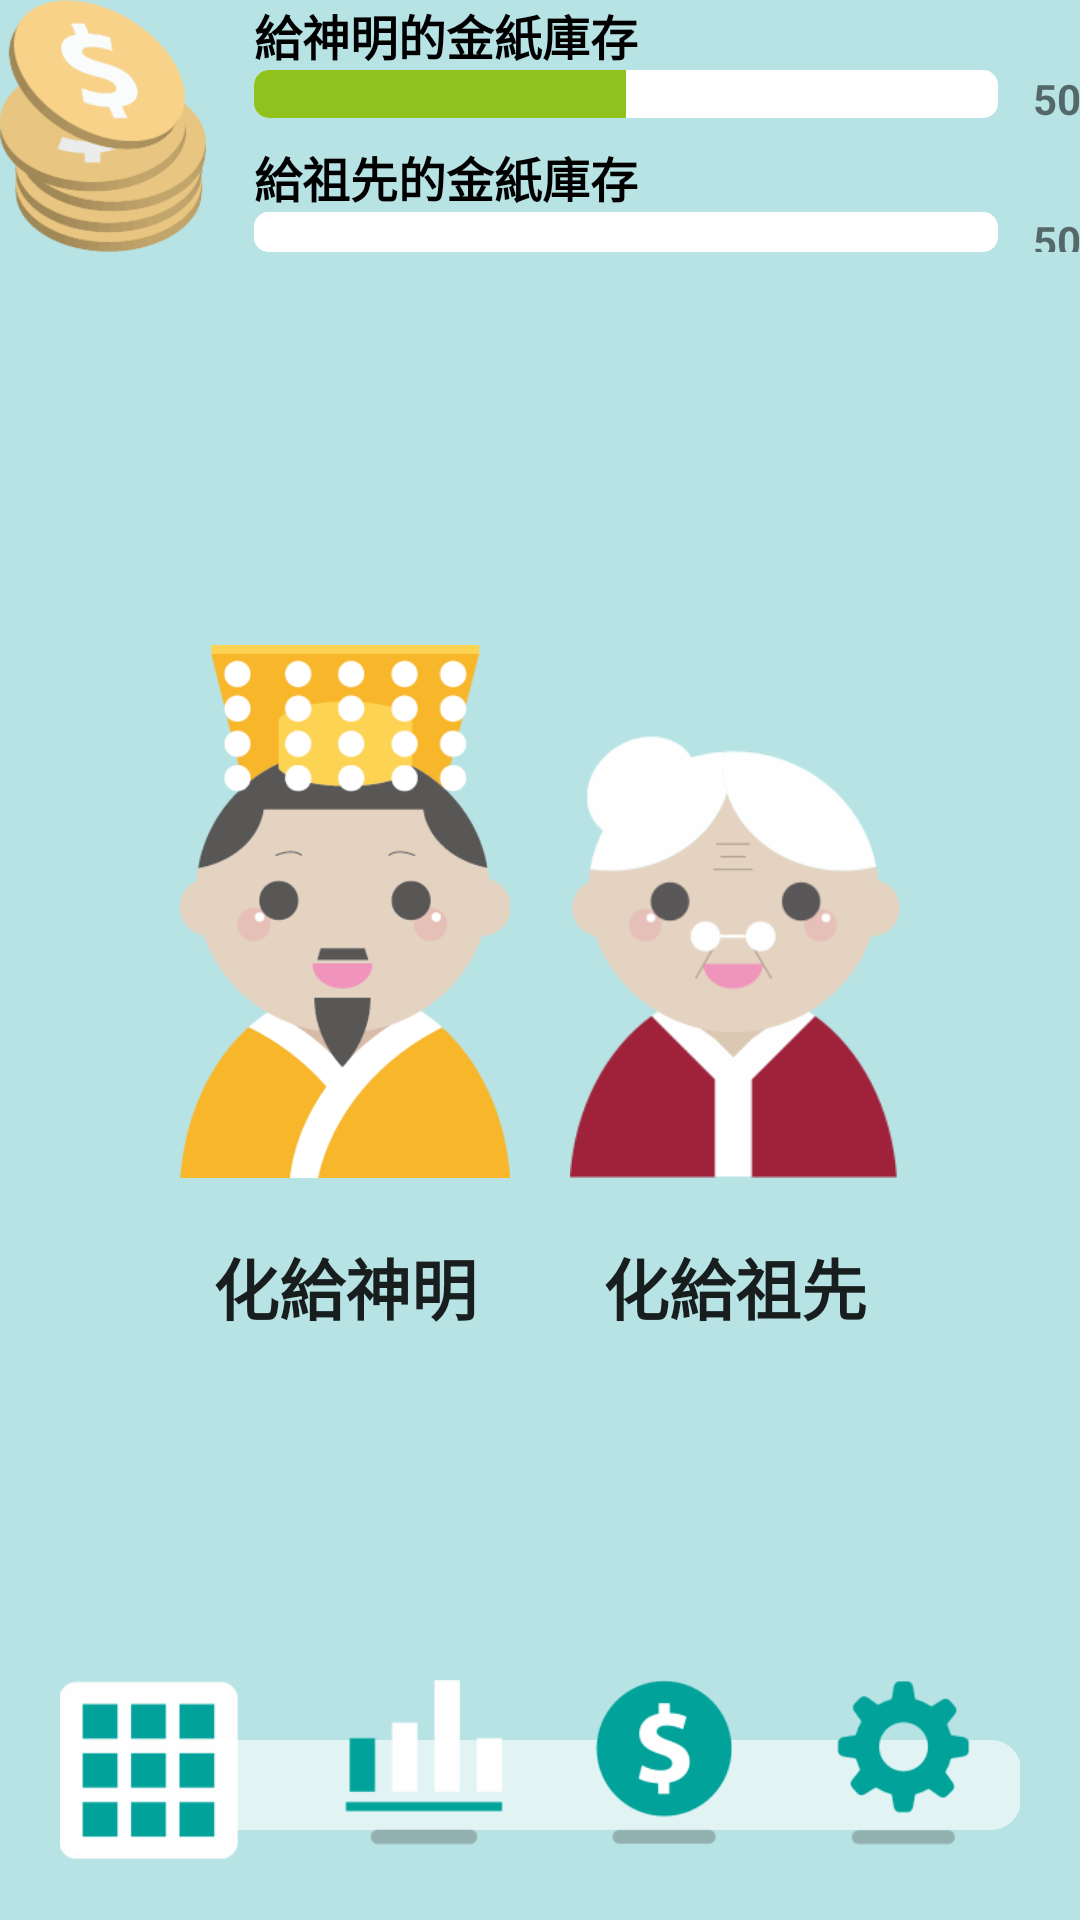

Android layout source for this screen:
<!-- AndroidManifest.xml: application theme AppTheme -->
<!-- res/layout/choose_target.xml -->
<?xml version="1.0" encoding="utf-8"?>
<RelativeLayout xmlns:android="http://schemas.android.com/apk/res/android"
    android:layout_width="match_parent"
    android:layout_height="match_parent">

    <include layout="@layout/remain_display"
        android:layout_width="match_parent"
        android:layout_height="wrap_content"/>

    <LinearLayout
        android:orientation="horizontal"
        android:layout_width="match_parent"
        android:layout_height="250dp"
        android:layout_centerHorizontal="true"
        android:layout_centerVertical="true"
        android:id="@+id/linearLayout4">

        <Space
            android:layout_width="0dp"
            android:layout_height="match_parent"
            android:layout_weight="0.5" />

        <LinearLayout
            android:orientation="horizontal"
            android:layout_width="0dp"
            android:layout_height="match_parent"
            android:layout_weight="2">

            <RelativeLayout
                android:orientation="vertical"
                android:layout_width="0dp"
                android:layout_height="match_parent"
                android:layout_weight="1"
                android:layout_marginRight="10dp">

                <ImageView
                    android:layout_width="match_parent"
                    android:layout_height="wrap_content"
                    android:id="@+id/chooseTarget_imgEmperor"
                    android:tag="emperor"
                    android:src="@drawable/pic_emperor"
                    android:adjustViewBounds="true"
                    android:scaleType="fitCenter"
                    android:layout_gravity="center_horizontal"
                    android:layout_above="@+id/textView5"
                    android:layout_alignParentStart="true" />

                <TextView
                    android:layout_width="match_parent"
                    android:layout_height="wrap_content"
                    android:textAppearance="?android:attr/textAppearanceLarge"
                    android:text="化給神明"
                    android:id="@+id/textView5"
                    android:textAlignment="center"
                    android:layout_alignParentBottom="true"
                    android:layout_alignParentStart="true"
                    android:layout_marginTop="20dp"
                    android:textStyle="bold" />
            </RelativeLayout>

            <RelativeLayout
                android:orientation="vertical"
                android:layout_width="0dp"
                android:layout_height="match_parent"
                android:layout_weight="1"
                android:layout_marginLeft="10dp">

                <ImageView
                    android:layout_width="fill_parent"
                    android:layout_height="wrap_content"
                    android:id="@+id/chooseTarget_imgAncestor"
                    android:tag="ancestor"
                    android:src="@drawable/pic_ancestor"
                    android:adjustViewBounds="true"
                    android:scaleType="fitCenter"
                    android:layout_gravity="bottom"
                    android:layout_above="@+id/textView6"
                    android:layout_centerHorizontal="true" />

                <TextView
                    android:layout_width="match_parent"
                    android:layout_height="wrap_content"
                    android:textAppearance="?android:attr/textAppearanceLarge"
                    android:text="化給祖先"
                    android:id="@+id/textView6"
                    android:textAlignment="center"
                    android:layout_gravity="bottom"
                    android:layout_alignParentBottom="true"
                    android:layout_alignParentStart="true"
                    android:layout_marginTop="20dp"
                    android:textStyle="bold" />
            </RelativeLayout>
        </LinearLayout>

        <Space
            android:layout_width="0dp"
            android:layout_height="match_parent"
            android:layout_weight="0.5" />

    </LinearLayout>

    <include layout="@layout/nav_bottom"
             android:layout_width="match_parent"
             android:layout_height="wrap_content"
             android:layout_marginLeft="20dp"
             android:layout_marginRight="20dp"
             android:layout_alignParentBottom="true"
             android:layout_marginBottom="20dp"/>

</RelativeLayout>
<!-- res/layout/remain_display.xml (included above) -->
<?xml version="1.0" encoding="utf-8"?>
<RelativeLayout xmlns:android="http://schemas.android.com/apk/res/android"
                xmlns:eburner="http://schemas.android.com/apk/res-auto"
    xmlns:tools="http://schemas.android.com/tools"
    android:layout_width="match_parent"
    android:layout_height="match_parent"
    android:paddingBottom="@dimen/activity_vertical_margin"
    android:paddingLeft="@dimen/activity_horizontal_margin"
    android:paddingRight="@dimen/activity_horizontal_margin"
    android:paddingTop="@dimen/activity_vertical_margin"
    tools:context="tw.ntust.e_burner.activity.ChooseActivity">

    <LinearLayout
        android:orientation="horizontal"
        android:layout_width="match_parent"
        android:layout_height="wrap_content"
        android:id="@+id/linearLayout">

        <ImageView
            android:layout_width="69dp"
            android:layout_height="84dp"
            android:id="@+id/imgMenuNav"
            android:layout_gravity="center_vertical"
            android:src="@drawable/ic_coins"
            android:adjustViewBounds="true" />

        <LinearLayout
            android:orientation="vertical"
            android:layout_width="match_parent"
            android:layout_height="match_parent"
            android:layout_marginLeft="16sp">

            <TextView
                android:layout_width="wrap_content"
                android:layout_height="wrap_content"
                android:textAppearance="?android:attr/textAppearanceSmall"
                android:textStyle="bold"
                android:text="給神明的金紙庫存"
                android:textColor="#000"
                android:textSize="16sp" />


            <RelativeLayout
                android:layout_width="match_parent"
                android:layout_height="wrap_content">

                <ProgressBar
                    style="?android:attr/progressBarStyleHorizontal"
                    android:layout_width="match_parent"
                    android:layout_height="wrap_content"
                    android:id="@+id/choose_progressEmperor"
                    android:progress="50"
                    android:max="100"
                    android:progressDrawable="@drawable/progress_bar_green"
                    android:layout_alignParentTop="true"
                    android:layout_toStartOf="@+id/choose_txtEmperorProgress" />

                <TextView
                    android:layout_width="wrap_content"
                    android:layout_height="wrap_content"
                    android:textAppearance="?android:attr/textAppearanceSmall"
                    android:text="  50"
                    android:id="@+id/choose_txtEmperorProgress"
                    android:layout_alignParentTop="true"
                    android:layout_alignParentEnd="true"
                    android:layout_marginLeft="5sp"
                    android:textStyle="bold"
                    android:layout_centerVertical="true" />

            </RelativeLayout>

            <TextView
                android:layout_width="wrap_content"
                android:layout_height="wrap_content"
                android:textAppearance="?android:attr/textAppearanceSmall"
                android:text="給祖先的金紙庫存"
                android:id="@+id/textView3"
                android:textStyle="bold"
                android:textColor="#000"
                android:layout_marginTop="5sp"
                android:textSize="16sp" />


            <RelativeLayout
                android:layout_width="match_parent"
                android:layout_height="wrap_content">

                <ProgressBar
                    style="?android:attr/progressBarStyleHorizontal"
                    android:layout_width="match_parent"
                    android:layout_height="wrap_content"
                    android:id="@+id/choose_progressAncestor"
                    android:progress="50"
                    android:max="100"
                    android:progressDrawable="@drawable/progress_bar_red"
                    android:layout_alignParentTop="true"
                    android:layout_toStartOf="@+id/choose_txtAncestorProgress" />

                <TextView
                    android:layout_width="wrap_content"
                    android:layout_height="wrap_content"
                    android:textAppearance="?android:attr/textAppearanceSmall"
                    android:text="  50"
                    android:id="@+id/choose_txtAncestorProgress"
                    android:layout_alignParentTop="true"
                    android:layout_alignParentEnd="true"
                    android:layout_marginLeft="5sp"
                    android:textStyle="bold"
                    android:layout_centerVertical="true" />

            </RelativeLayout>

        </LinearLayout>

    </LinearLayout>

</RelativeLayout>
<!-- res/layout/nav_bottom.xml (included above) -->
<?xml version="1.0" encoding="utf-8"?>
<RelativeLayout
    xmlns:android="http://schemas.android.com/apk/res/android"
    xmlns:tools="http://schemas.android.com/tools"
    android:layout_width="match_parent"
    android:layout_height="match_parent"
    android:paddingBottom="@dimen/activity_vertical_margin"
    android:paddingLeft="@dimen/activity_horizontal_margin"
    android:paddingRight="@dimen/activity_horizontal_margin"
    android:paddingTop="@dimen/activity_vertical_margin"
    tools:context="tw.ntust.e_burner.activity.ChooseActivity">

    <RelativeLayout
        android:layout_width="match_parent"
        android:layout_height="wrap_content">

        <ImageView
            android:layout_width="60dp"
            android:layout_height="60dp"
            android:id="@+id/imageView"
            android:layout_gravity="center_vertical"
            android:src="@drawable/menu_btn"
            android:adjustViewBounds="true"
            android:translationZ="1dp"/>

        <View
            android:layout_width="wrap_content"
            android:layout_height="30dp"
            android:background="@drawable/bg_white_round"
            android:layout_alignBottom="@+id/imageView"
            android:layout_alignParentStart="true"
            android:layout_marginBottom="10dp"
            android:id="@+id/imageView6"/>

        <ImageView
            android:layout_width="55dp"
            android:layout_height="55dp"
            android:id="@+id/imageView3"
            android:layout_gravity="center_vertical"
            android:src="@drawable/chart_icon"
            android:adjustViewBounds="true"
            android:translationZ="1dp"
            android:layout_marginStart="34dp"
            android:layout_alignParentTop="true"
            android:layout_toEndOf="@+id/imageView"/>

        <ImageView
            android:layout_width="55dp"
            android:layout_height="55dp"
            android:id="@+id/imageView4"
            android:layout_gravity="center_vertical"
            android:src="@drawable/plus_money_icon"
            android:adjustViewBounds="true"
            android:translationZ="1dp"
            android:layout_marginStart="25dp"
            android:layout_alignParentTop="true"
            android:layout_toEndOf="@+id/imageView3"/>

        <ImageView
            android:layout_width="55dp"
            android:layout_height="55dp"
            android:id="@+id/imageView5"
            android:layout_gravity="center_vertical"
            android:src="@drawable/setting_icon"
            android:adjustViewBounds="true"
            android:translationZ="1dp"
            android:layout_marginStart="25dp"
            android:layout_alignParentTop="true"
            android:layout_toEndOf="@+id/imageView4"/>
    </RelativeLayout>

</RelativeLayout>
<!-- resources referenced by this layout -->
<resources>
  <!-- drawable bg_white_round (drawable) -->
  <?xml version="1.0" encoding="UTF-8"?>
  <shape xmlns:android="http://schemas.android.com/apk/res/android">
      <solid android:color="#99FFFFFF"/>
      
      <corners android:radius="10dip"/>
      <padding android:left="0dip" android:top="0dip" android:right="0dip" android:bottom="0dip" />
  </shape>
  <!-- drawable chart_icon: png bitmap (drawable, 1215 bytes) -->
  <!-- drawable ic_coins: png bitmap (drawable, 10571 bytes) -->
  <!-- drawable menu_btn: png bitmap (drawable, 1846 bytes) -->
  <!-- drawable pic_ancestor: png bitmap (drawable, 14308 bytes) -->
  <!-- drawable pic_emperor: png bitmap (drawable, 16779 bytes) -->
  <!-- drawable plus_money_icon: png bitmap (drawable, 4575 bytes) -->
  <!-- drawable progress_bar_green (drawable) -->
  <?xml version="1.0" encoding="utf-8"?>
  <layer-list xmlns:android="http://schemas.android.com/apk/res/android" >
  
      <item android:id= "@android:id/background">
          <shape>
              <solid android:color="#fff"/>
              <corners android:radius="5dip"/>
          </shape>
      </item>
  
      <item android:id="@android:id/progress">
          <clip>
              <shape>
                  <corners android:radius="5dip" />
                  <solid android:color="#8fc21d" />
              </shape>
          </clip>
  
          <color android:color="#8fc21d" />
      </item>
  
      <item android:id="@android:id/secondaryProgress">
          <clip>
              <shape>
                  <corners android:radius="5dip" />
  
                  <solid android:color="#8fc21d" />
              </shape>
          </clip>
          <color android:color="#8fc21d" />
      </item>
  
  </layer-list>
  <!-- drawable progress_bar_red (drawable) -->
  <?xml version="1.0" encoding="utf-8"?>
  <layer-list xmlns:android="http://schemas.android.com/apk/res/android" >
  
      <item android:id= "@android:id/background">
          <shape>
              <solid android:color="#fff"/>
              <corners android:radius="5dip"/>
          </shape>
      </item>
  
      <item android:id="@android:id/progress">
          <clip>
              <shape>
                  <corners android:radius="5dip" />
                  <solid android:color="#fff" />
                  
              </shape>
          </clip>
  
          <color android:color="#ef2e2f" />
      </item>
  
      <item android:id="@android:id/secondaryProgress">
          <clip>
              <shape>
                  <corners android:radius="5dip" />
  
                  <solid android:color="#fff" />
              </shape>
          </clip>
          <color android:color="#fff" />
      </item>
  
  </layer-list>
  <!-- drawable setting_icon: png bitmap (drawable, 4078 bytes) -->
  <style name="AppTheme" parent="Theme.AppCompat.Light.NoActionBar">
          
          <item name="colorPrimary">@color/colorPrimary</item>
          <item name="colorPrimaryDark">@color/colorPrimaryDark</item>
          <item name="colorAccent">@color/colorAccent</item>
          <item name="android:windowBackground">@color/colorThemeBackground</item>
          <item name="android:colorBackground">@color/colorThemeBackground</item>
      </style>
  <color name="colorPrimary">#3F51B5</color>
  <color name="colorPrimaryDark">#303F9F</color>
  <color name="colorAccent">#FF4081</color>
  <color name="colorThemeBackground">#b7e3e4</color>
</resources>
